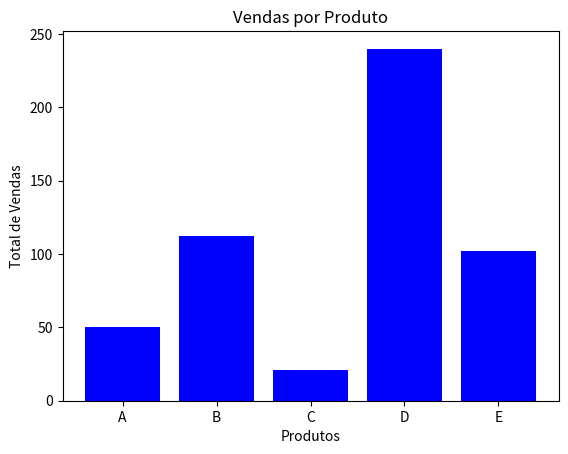

Source code (Python):
# Análise de Dados com Pandas: Estatísticas detalhadas sobre Vendas
import pandas as pd
import matplotlib.pyplot as plt

dados = {
    "Produto": ["A", "B", "C", "D", "E"],
    "Quantidade": [10, 15, 7, 20, 12],
    "Preco_Unitario": [5.0, 7.5, 3.0, 12.0, 8.5]
}
df = pd.DataFrame(dados)
df["Total_Venda"] = df["Quantidade"] * df["Preco_Unitario"]
print("Resumo das Vendas:")
print(df)
print("Faturamento total:", df["Total_Venda"].sum())

plt.bar(df["Produto"], df["Total_Venda"], color='blue')
plt.xlabel("Produtos")
plt.ylabel("Total de Vendas")
plt.title("Vendas por Produto")
plt.show()